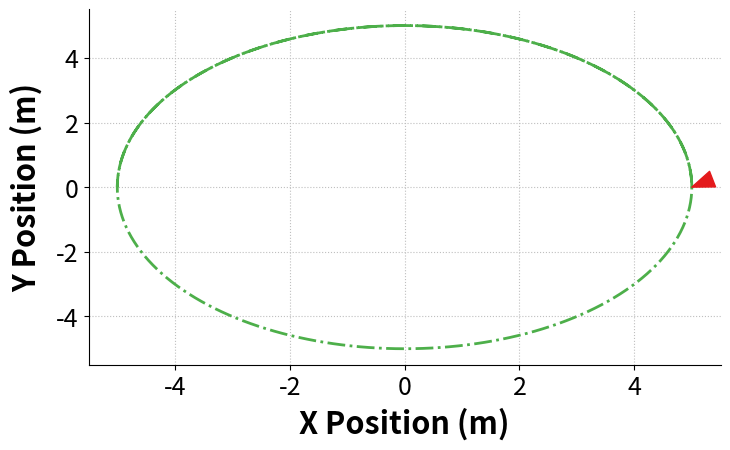

The matplotlib source for this figure: (Note: this script raises an exception after producing the figure.)
#! /usr/bin/env python 

##########################################################################################
# trajectory_animation.py
#
# Script to a demonstrate a simple animation of a trajectory showing a vector
# force field 
#
# NOTE: Plotting is set up for output, not viewing on screen.
#       So, it will likely be ugly on screen. The saved PDFs should look
#       better.
# 
# Created: 12/6/13 
# [redacted]
#   - [email redacted]
# [redacted]
#
# Modified:
#   * 06/26/20 - JEV 
#       - updated for new animation API
#       - styling updated to match CRAWLAB norms
#
##########################################################################################


import numpy as np
from scipy.integrate import odeint
import matplotlib.pyplot as plt
import matplotlib.animation as animation


def eq_of_motion(states, t, p):
    """
    Defines the differential equations for the coupled spring-mass system.

    Arguments:
        states :  vector of the state variables:
        t :  time
        p :  vector of the parameters:
    """
    x, x_dot, y, y_dot = states
    m, kp, kd, L, StartTime, Fmax, FcurAmp, FcurAngle = p

    # Create system diff eq
    sysODE = [x_dot,
              1/m * (np.dot(F(t, states, p),  [1, 0]) + np.dot(Fcur(t, p), [1, 0])),
              y_dot,
              1/m * (np.dot(F(t, states, p), [0, 1]) + np.dot(Fcur(t, p), [0, 1]))]
    
    return sysODE
    
    
def F(t, states, p):
    """ 
    Defines the force/control input to the system. Is limited by Fmax
    
    Note: This is not tuned for best performance. It's effectively placeholder.
    """
    x, x_dot, y, y_dot = states
    m, kp, kd, L, StartTime, Fmax, FcurAmp, FcurAngle = p

    Lx, Ly = L
    endpoint = des_pos(t,L,StartTime)
    xd = endpoint[0]
    yd = endpoint[1]
    
    # We're using the non-derivative kick version of the PD controller
    Fx = kp * (xd - x) + kd * (-x_dot)
    Fy = kp * (yd - y) + kd * (-y_dot)
    
    # Limit the force to within symmetric limits defined by Umax
    #   There are more clever/faster ways to do this, but this is most easiest 
    #   to understand.
    F_amp = np.sqrt(Fx**2 + Fy**2)
    F_ang = np.arctan2(Fy, Fx)
    
    if F_amp > Fmax:
        F_amp = Fmax
    
    Fx = F_amp * np.cos(F_ang)
    Fy = F_amp * np.sin(F_ang)
    
    F = np.array([Fx, Fy])
    
    return F
        

def Fcur(t,p):
    """
    Defines the current disturbance input to the system
    """
    
    # Unpack variables
    m, kp, kd, L, StartTime, Fmax, FcurAmp, FcurAngle = p
    
    Current_Amplitude = FcurAmp
    cur_angle = FcurAngle
    
    Fcur = Current_Amplitude * np.asarray([np.cos(cur_angle), np.sin(cur_angle)])
    
    return Fcur
    

def des_pos(t, L, StartTime):
    """
    defines the desired trajectory
    """
    
    Lx, Ly = L   # unpack the two desired end coords
    
    xd = 5 * np.cos(0.1 * 2 * np.pi * t)
    yd = 5 * np.sin(0.1 * 2 * np.pi * t)
    
    des_pos = np.array([xd, yd])
    
    return des_pos


#---- Main script -----------------------------------------------------------------------

# System Parameters
m = 1.0             # mass
kp = 40.0
kd = 35.0
Fmax = 100

# Water current parameters
FcurAmp = 25.0                   # amplitude of the effective current force
FcurAngle = np.deg2rad(30.0)     # angle of the effective current force


# Input Parameters
Lx = 100.0                # Desired X position
Ly = 100.0                # Desired Y position
StartTime = 0.0           # Time of command start

# ODE solver parameters
abserr = 1.0e-8
relerr = 1.0e-6
stoptime = 15.0
numpoints = 1501
stepmax = 0.01

# Create the time samples for the output of the ODE solver.
# create a time array from 0..100 sampled at 0.1 second steps
dt = 0.05
t = np.arange(0.0, stoptime + dt, dt)


# Pack up the parameters and initial conditions:
L = [Lx, Ly]
p = [m, kp, kd, L, StartTime, Fmax, FcurAmp, FcurAngle]

# Initial conditions
x_init, y_init = des_pos(0,L,StartTime)
x_dot_init = 0.0
y_dot_init = 0.0
# Pack them into a vector
x0 = [x_init, x_dot_init, y_init, y_dot_init]


# Call the ODE solver.
resp = odeint(eq_of_motion, x0, t, args=(p,), atol=abserr, rtol=relerr)

# get the x and y position responses for plotting
x_resp = resp[:,0]
y_resp = resp[:,2]

# Save the desired trajectory for plotting too
desired_traj = des_pos(t, L, StartTime)
x_desired = desired_traj[0]
y_desired = desired_traj[1]

# Get current for plotting
Fcurrent = np.zeros((len(t), 2))

# Set up vector field of current
for ii in np.arange(len(t)):
    Fcurrent[ii,:] = Fcur(t[ii], p)
    
# Define the range of x and y coordinates to draw the current quivers over
xrange = np.linspace(-20, 20, 8) 
yrange = np.linspace(-10, 10, 8)
    
curX, curY = np.meshgrid(xrange, yrange)


# Set the plot size - 16x9 aspect ratio is best for videos
# We are mostly setting up the size and overall plot formatting here.
# The data here is just a placeholder, it will be filled during the animation
fig = plt.figure(figsize=(8, 4.5))
ax = plt.gca()
plt.subplots_adjust(bottom=0.17, left=0.17, top=0.96, right=0.96)

# Change the axis units font
plt.setp(ax.get_ymajorticklabels(),fontsize=18)
plt.setp(ax.get_xmajorticklabels(),fontsize=18)

ax.spines['right'].set_color('none')
ax.spines['top'].set_color('none')

ax.xaxis.set_ticks_position('bottom')
ax.yaxis.set_ticks_position('left')

# Turn on the plot grid and set appropriate linestyle and color
ax.grid(True, linestyle=':', color='0.75')
ax.set_axisbelow(True)

# Define the X and Y axis labels
plt.xlabel('X Position (m)', fontsize=22, weight='bold', labelpad=5)
plt.ylabel('Y Position (m)', fontsize=22, weight='bold', labelpad=10)
 
 
#  , '#377eb8', '#4daf4a', '#984ea3', '#ff7f00', '#ffff33', '#a65628'
 
# define items to animate
time_template = 'Time = {:5.2f} s'
time_text = ax.text(0.05, 0.95, '', 
                    transform=ax.transAxes, 
                    fontsize=18, 
                    bbox=dict(facecolor='white', edgecolor='white', alpha=0.75))

plt.plot(x_desired, y_desired, linewidth=2, color='#4daf4a', linestyle='-.', label=r'Desired')

# This marker will serve as the vehicle
marker = ax.annotate('',xy=(x_resp[0], y_resp[0]),
                    xytext=(x_resp[1], y_resp[1]),
                    xycoords='data',
                    arrowprops=dict(width=2, headlength=16, facecolor='#e41a1c', edgecolor='#e41a1c'),
                    animated=True)

# We'll trail the past behind the marker
ghost, = ax.plot([],[], '#e41a1c', linewidth=2, linestyle='-', alpha=1, label=r'Actual')

# And use a quiver plot to represent the wind/current/etc
Q = ax.quiver(curX, curY, 
              Fcurrent[:,0], Fcurrent[:,1], 
              color='#377eb8', 
              edgecolors=('#377eb8'), 
              alpha = 0.5,
              width=0.0025, 
              animated=True)

# uncomment below and set limits if needed
plt.axis('equal')
plt.xlim(-15, 15)
plt.ylim(-10, 10)

# Create the legend, then fix the fontsize
leg = plt.legend(loc='upper right', ncol = 1, fancybox=True)
ltext  = leg.get_texts()
plt.setp(ltext,fontsize=18)

# Adjust the page layout filling the page using the new tight_layout command
plt.tight_layout(pad=0.5)




def init():
    '''
    Define the items to animate
    '''
    
    marker.xytext = ([], [])
    marker.xy = ([], [])
    
    ghost.set_data([], [])
    time_text.set_text('')
    
    ax.set_xlim(-15, 15)
    ax.set_ylim(-10, 10)
    
    return marker, ghost, Q,
    
    
def animate(i):
    ''' 
    Do the actual animation by updating values at each time step
    '''
    ax.set_xlim(-15, 15)
    ax.set_ylim(-10, 10)
    
    Q.set_UVC(Fcurrent[i,0], Fcurrent[i,1])
    
    x = x_resp[i]
    y = y_resp[i]
    
    
    # Here, I just use the difference between the last position and the current
    # one to get the angle. You can also use a heading response to determine
    # this angle.
    if i == 0:
        last_x, last_y = 0, 0
    else:
        last_x, last_y = x_resp[i - 1], y_resp[i - 1]
        
    angle = np.arctan2((y - last_y), (x - last_x))
    
    x_base = x - 1.0/2 * np.cos(angle)
    y_base = y - 1.0/2 * np.sin(angle)

    marker.set_position((x_base, y_base))
    marker.xytext = (x_base, y_base)
    marker.xy = (x, y)
        
    # Leave a "trail" behind the boat to show the path it took
    # You can leave the full trail
    x_ghost = x_resp[:i]
    y_ghost = y_resp[:i]
    
    # Or just a portion of it.
    # Here, we have it hard coded to be a two second trail (2/dt steps)
    # x_ghost = x_resp[np.max((0, i-int(2/dt))):i]
    # y_ghost = y_resp[np.max((0, i-int(2/dt))):i]
    
    ghost.set_data(x_ghost, y_ghost)
    
    time_text.set_text(time_template.format(i * dt))
    
    return marker, ghost, Q,
    

# Call the matplotlib animation function
anim = animation.FuncAnimation(fig, 
                               animate, 
                               np.arange(1, len(resp)), 
                               init_func=init,
                               interval=20, 
                               blit=True)


# save the animation as an mp4.  This requires ffmpeg or mencoder to be
# installed.  The extra_args ensure that the x264 codec is used, so that
# the video can be embedded in html5.  You may need to adjust this for
# your system: for more information, see
# http://matplotlib.sourceforge.net/api/animation_api.html
anim.save('trajectory_animation.mp4', fps=30, dpi=300, bitrate = 2500, extra_args=['-vcodec', 'libx264'])

# close "Figure" - actually just removes from queue to show at next show() command
plt.close(fig)